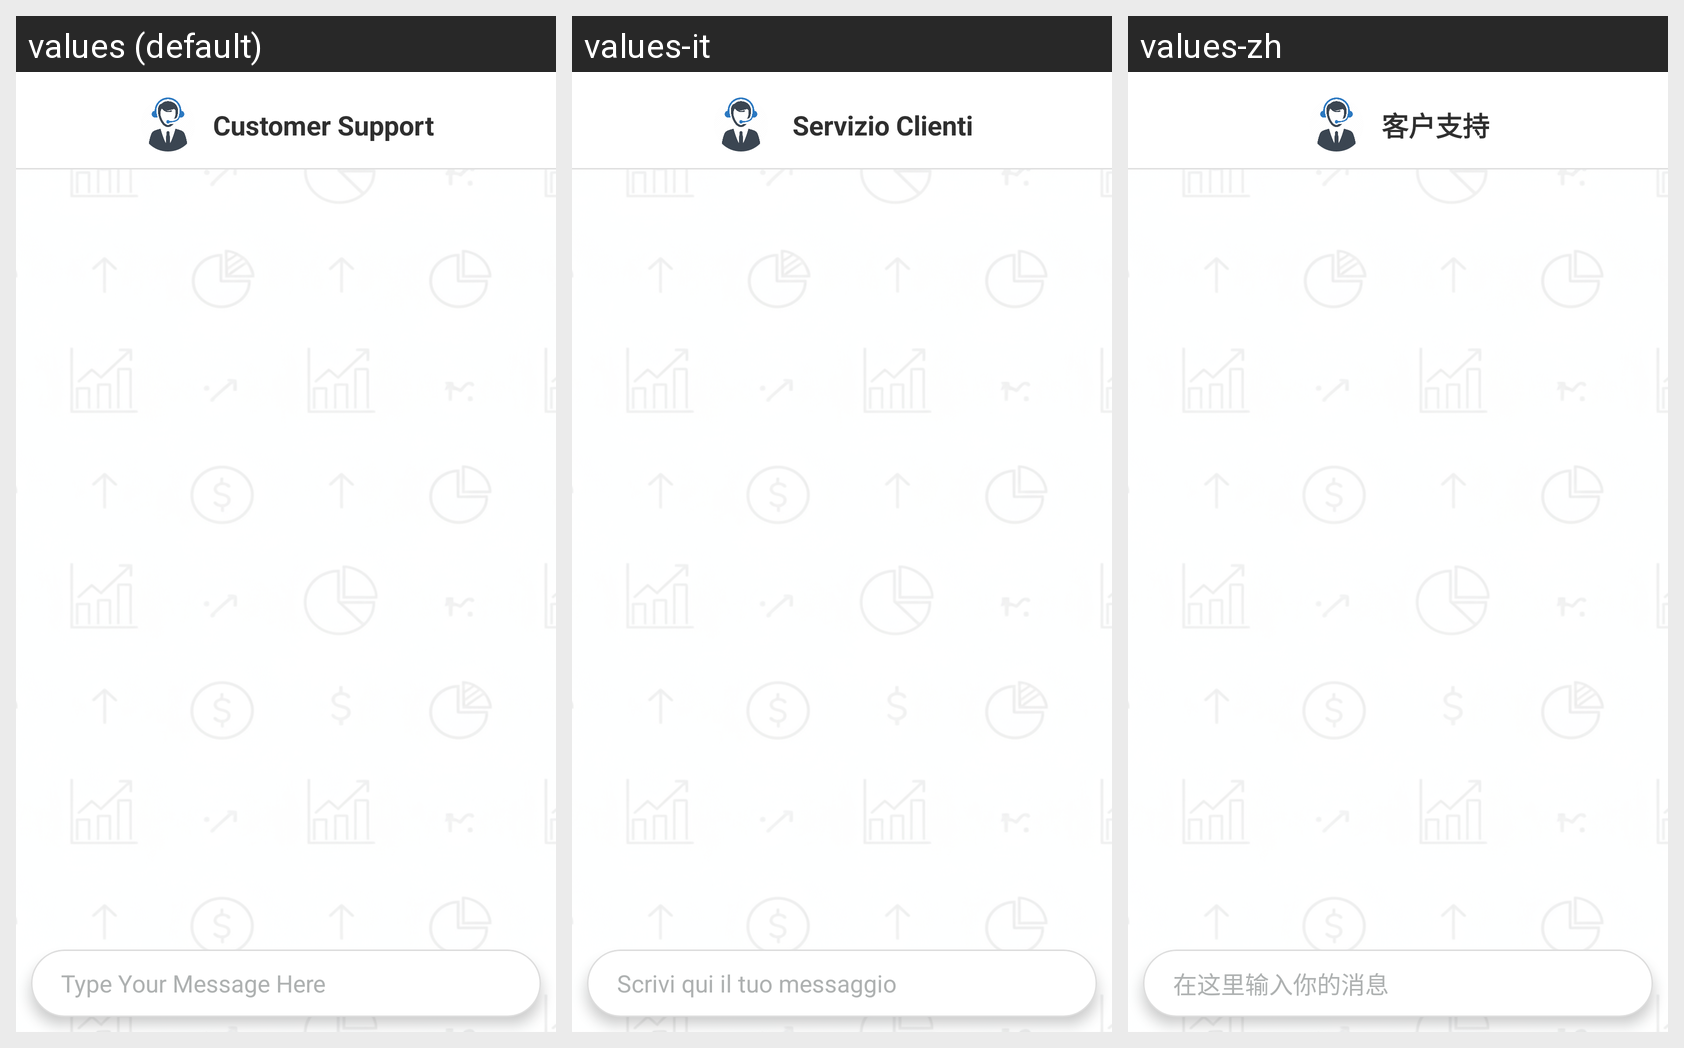

For this localized Android screen grid, give each drawn string resource with its value in every locale shown.
Android screen res/layout/activity_support.xml rendered under 3 locales, left to right: values (default), values-it, values-zh. Device: Nexus 5 (rendered at 1080×1920; each locale shown at half size, 540×960, under a caption strip naming it); theme Theme.BillTracker.
Other locales in the repository, not shown: values-de, values-es, values-fr, values-hi, values-iw, values-ja.
Strings drawn on this screen, with the default value and each locale's value (text and hints the layout hard-codes, and strings that could not be matched under every locale, appear in the picture but are not listed):

customer_support
  values: Customer Support
  values-it:  Servizio Clienti
  values-zh: 客户支持

typeYourMessageHere
  values: Type Your Message Here
  values-it: Scrivi qui il tuo messaggio
  values-zh: 在这里输入你的消息
